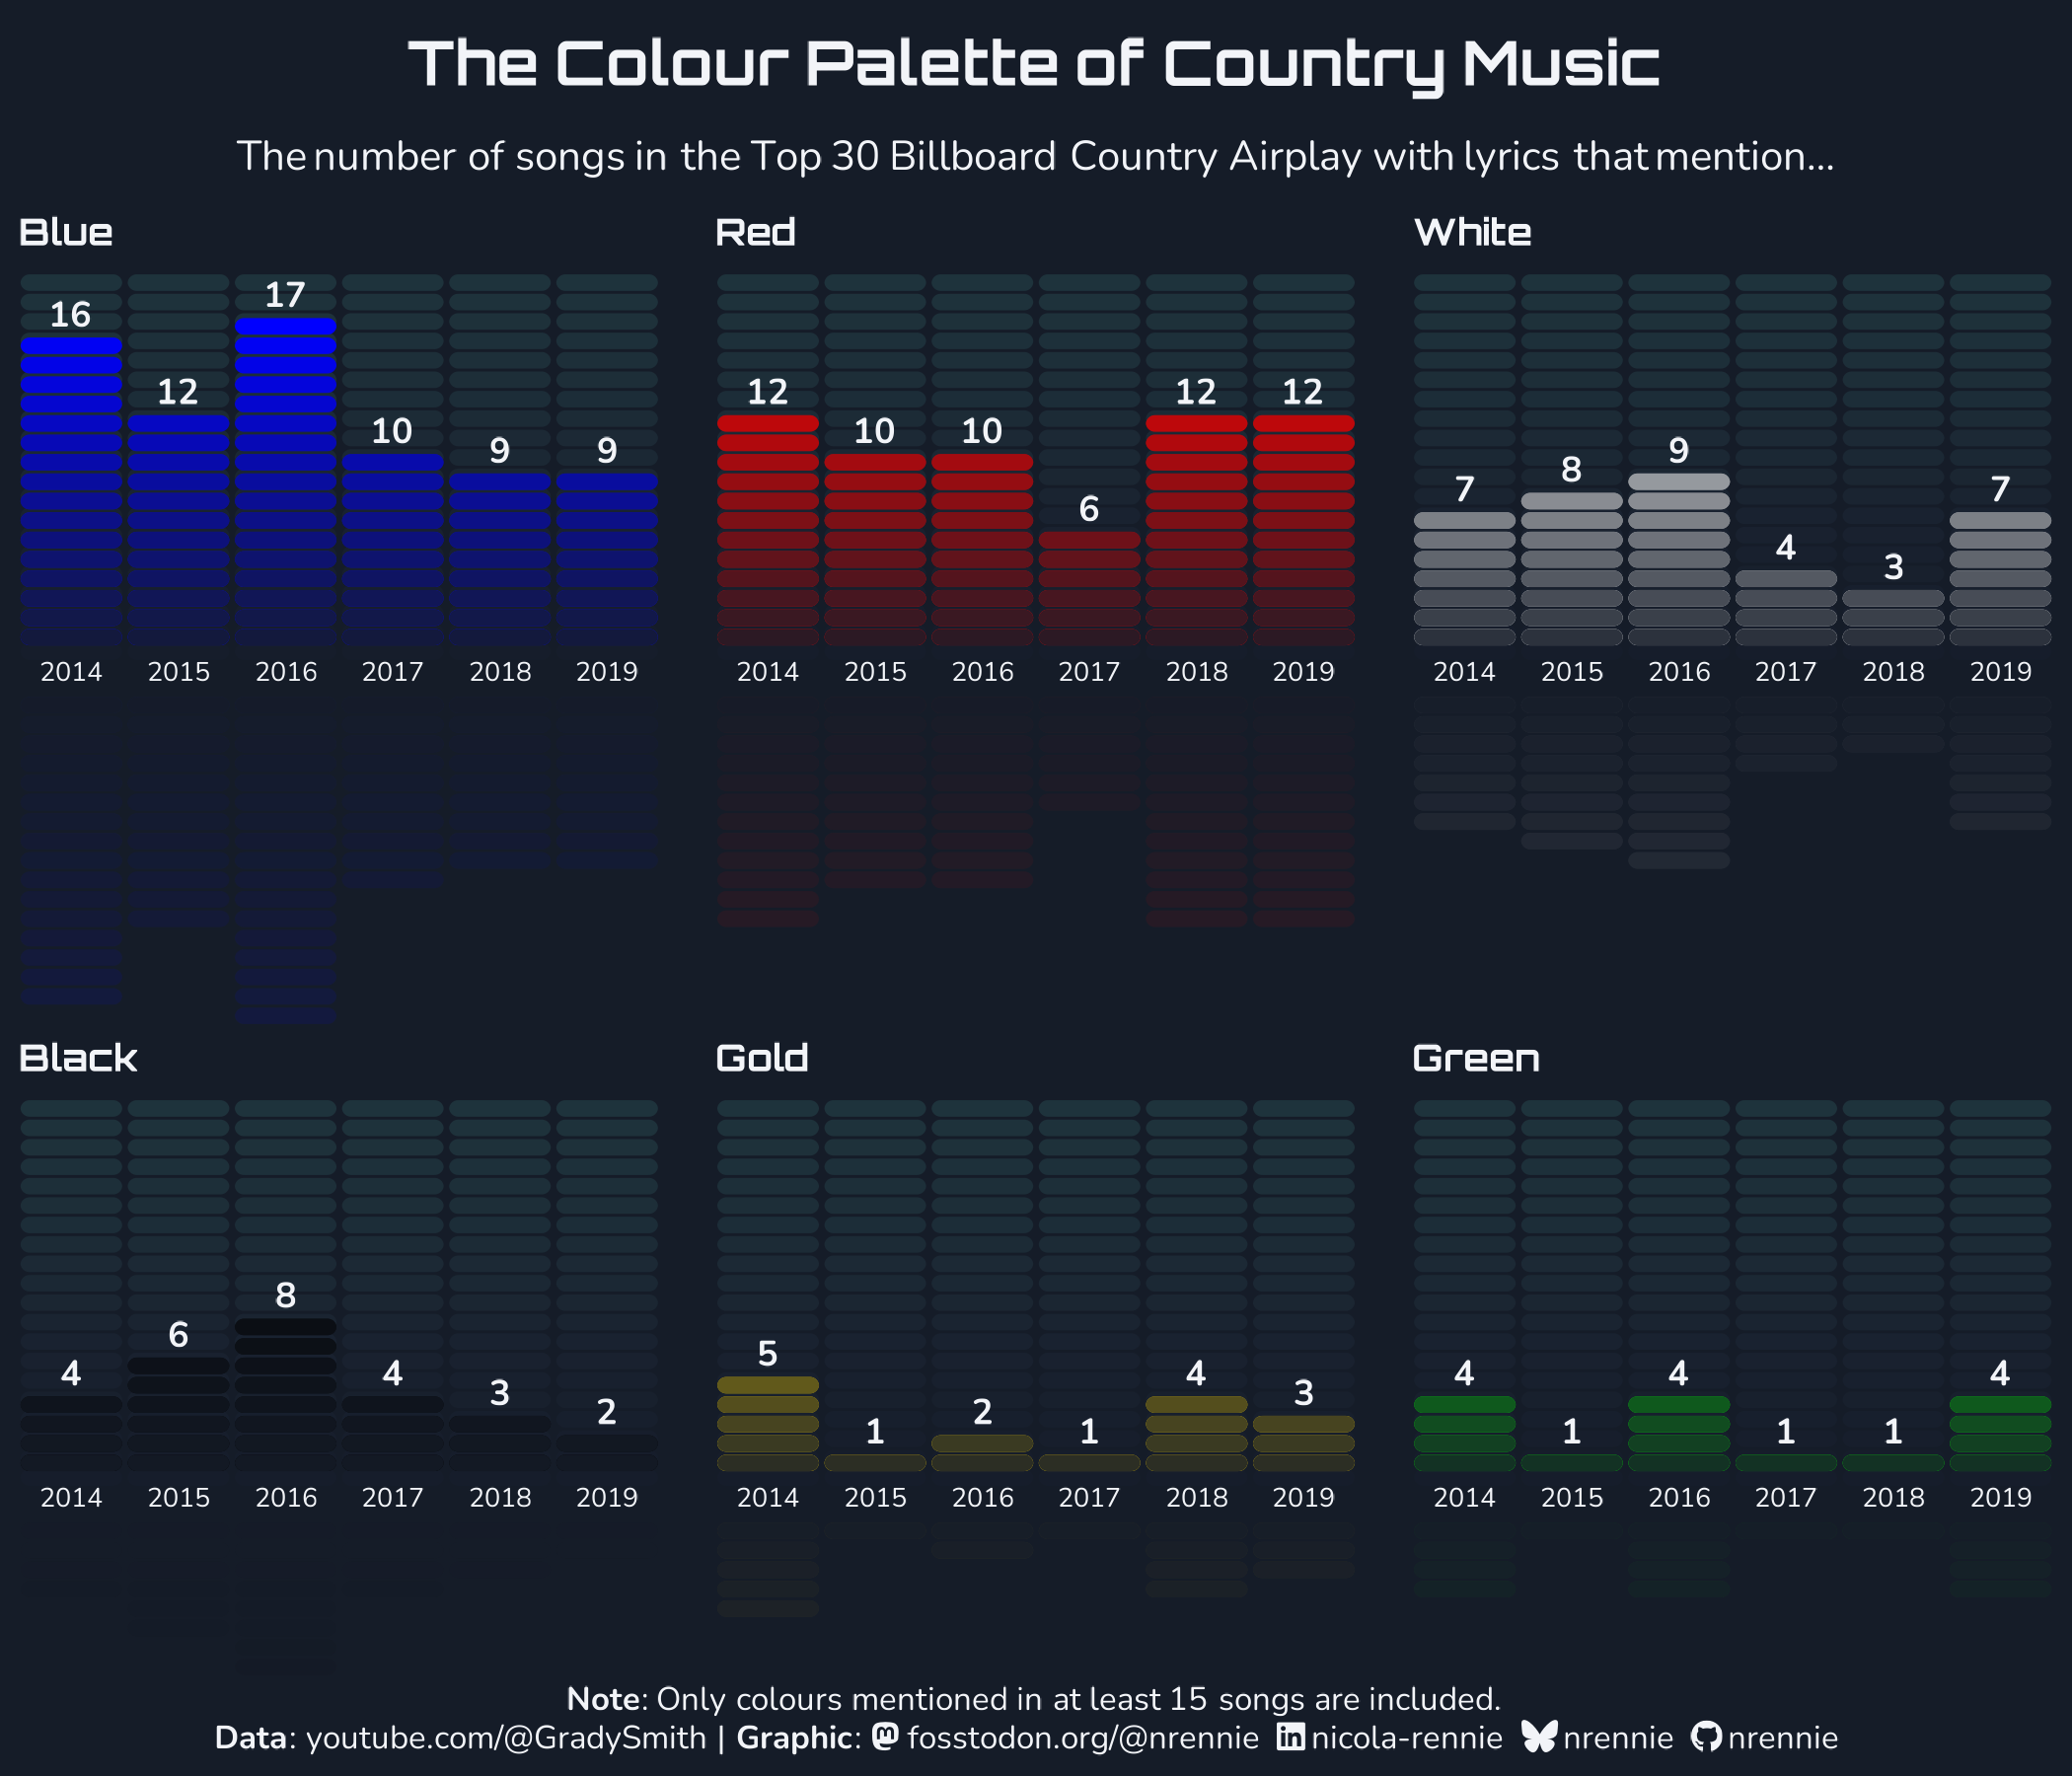

Source code (R):
# Load packages -----------------------------------------------------------

library(tidyverse)
library(showtext)
library(ggtext)
library(nrBrand)
library(glue)
library(ggview)
library(statebins)
library(ggnewscale)
library(tidytext)


# Load data ---------------------------------------------------------------

tuesdata <- tidytuesdayR::tt_load("2026-08-25")
country_lyrics <- tuesdata$country_lyrics
top_all_writers <- tuesdata$top_all_writers
top_primary_writers <- tuesdata$top_primary_writers
top_producers <- tuesdata$top_producers


# Load fonts --------------------------------------------------------------

font_add_google("Orbitron")
font_add_google("Nunito")
showtext_auto()
showtext_opts(dpi = 300)
title_font <- "Orbitron"
body_font <- "Nunito"


# Define colours and fonts-------------------------------------------------

bg_col <- "#151C28"
text_col <- "#F2F4F8"


# Data wrangling ----------------------------------------------------------

# Explore common words
data(stop_words)
all_words <- country_lyrics |>
  select(song, lyrics) %>%
  unnest_tokens(word, lyrics) %>%
  distinct() |>
  anti_join(stop_words, by = "word") |>
  count(word) |>
  arrange(-n)

# Choose colours
cols_in <- colors()[colors() %in% unique(all_words$word)]
all_cols <- country_lyrics |>
  select(year = entered_top_30_in, lyrics) |>
  filter(year > 2013) |> 
  mutate(
    lyrics = str_to_lower(lyrics),
    as_tibble(
      outer(lyrics, cols_in, \(x, y) str_detect(x, paste0("\\b", y, "\\b"))),
      .name_repair = ~cols_in
    )
  ) |>
  pivot_longer(
    cols = -c(year, lyrics),
    values_to = "value",
    names_to = "topic"
  ) |>
  filter(value) |>
  count(topic) |>
  arrange(-n) |>
  filter(n >= 15) |>
  pull(topic)

plot_data <- country_lyrics |>
  select(year = entered_top_30_in, lyrics) |>
  filter(year > 2013) |> 
  mutate(
    lyrics = str_to_lower(lyrics),
    as_tibble(
      outer(lyrics, all_cols, \(x, y) str_detect(x, paste0("\\b", y, "\\b"))),
      .name_repair = ~all_cols
    )
  ) |>
  pivot_longer(
    cols = -c(year, lyrics),
    values_to = "value",
    names_to = "topic"
  ) |>
  filter(value) |>
  group_by(year, topic) |>
  mutate(y = row_number() + 0.75) |>
  ungroup()

max_rows <- ceiling(1 / 5 * (plot_data |>
  count(year, topic) |>
  slice_max(n) |>
  pull(n))) * 5

bg_data <- expand.grid(
  year = sort(unique(plot_data$year)),
  y = 1:max_rows
) |>
  as_tibble()

plot_data$topic <- factor(plot_data$topic,
  levels = all_cols,
  labels = str_to_title(all_cols)
)


# Define text -------------------------------------------------------------

social <- nrBrand::social_caption(
  bg_colour = bg_col,
  icon_colour = text_col,
  font_colour = text_col,
  font_family = body_font
)
title <- "The Colour Palette of Country Music"
st <- "The number of songs in the Top 30 Billboard Country Airplay with lyrics that mention..."
cap <- paste0("**Note**: Only colours mentioned in at least 15 songs are included.<br>", source_caption(source = "youtube.com/@GradySmith", graphic = social, sep = " | "))


# Plot --------------------------------------------------------------------

ggplot() +
  statebins:::geom_rtile(
    data = bg_data,
    mapping = aes(x = year, y = y, fill = y),
    alpha = 0.1,
    radius = grid::unit(2.2, "pt"),
    width = 0.95,
    height = 0.85
  ) +
  scale_fill_gradientn(colours = PrettyCols::prettycols("Ocean")[2:5]) +
  new_scale_fill() +
  # top
  statebins:::geom_rtile(
    data = plot_data,
    mapping = aes(x = year, y = y, fill = topic),
    radius = grid::unit(2.2, "pt"),
    width = 0.95,
    height = 0.85
  ) +
  statebins:::geom_rtile(
    data = plot_data,
    mapping = aes(x = year, y = y, alpha = -y),
    fill = bg_col,
    radius = grid::unit(2.2, "pt"),
    width = 0.95,
    height = 0.85
  ) +
  # bottom
  statebins:::geom_rtile(
    data = plot_data,
    mapping = aes(x = year, y = -y, fill = topic),
    alpha = 0.1,
    radius = grid::unit(2.2, "pt"),
    width = 0.95,
    height = 0.85
  ) +
  statebins:::geom_rtile(
    data = plot_data,
    mapping = aes(x = year, y = -y, alpha = -y),
    fill = bg_col,
    radius = grid::unit(2.2, "pt"),
    width = 0.95,
    height = 0.85
  ) +
  scale_alpha(range = c(0, 0.9)) +
  scale_fill_identity() +
  geom_text(
    data = plot_data |> select(year) |> distinct(),
    mapping = aes(x = year, y = 0, label = year),
    size = 2.3,
    family = body_font,
    colour = text_col
  ) +
  geom_text(
    data = plot_data |> count(year, topic),
    mapping = aes(x = year, y = n + 0.75 + 1, label = n),
    vjust = 0,
    size = 3,
    family = body_font,
    colour = text_col,
    fontface = "bold"
  ) +
  facet_wrap(~topic, ncol = 3) +
  labs(
    title = title,
    subtitle = st,
    caption = cap
  ) +
  coord_cartesian(expand = FALSE, clip = "off") +
  theme_minimal(base_size = 10, base_family = body_font) +
  theme(
    plot.margin = margin(5, 5, 5, 5),
    plot.title.position = "plot",
    plot.caption.position = "plot",
    plot.background = element_rect(fill = bg_col, colour = bg_col),
    panel.background = element_rect(fill = bg_col, colour = bg_col),
    plot.title = element_textbox_simple(
      colour = text_col,
      hjust = 0.5,
      halign = 0.5,
      margin = margin(b = 5, t = 5),
      family = title_font,
      face = "bold",
      size = rel(1.5)
    ),
    plot.subtitle = element_textbox_simple(
      colour = text_col,
      hjust = 0.5,
      halign = 0.5,
      margin = margin(b = 5, t = 5),
      family = body_font
    ),
    plot.caption = element_textbox_simple(
      colour = text_col,
      hjust = 0.5,
      halign = 0.5,
      margin = margin(b = 0, t = -40),
      family = body_font
    ),
    strip.text = element_textbox_simple(
      face = "bold",
      margin = margin(t = 5, b = 5),
      size = rel(0.9),
      colour = text_col,
      family = title_font
    ),
    panel.grid = element_blank(),
    axis.text.x = element_blank(),
    axis.text.y = element_blank(),
    axis.title = element_blank(),
    legend.position = "none",
    panel.spacing.x = unit(1, "lines"),
    panel.spacing.y = unit(0, "lines"),
    strip.clip = "off"
  ) +
  canvas(
    width = 7, height = 6,
    units = "in", bg = bg_col,
    dpi = 300
  ) -> p


# Save --------------------------------------------------------------------

save_ggplot(
  plot = p,
  file = file.path("2026", "2026-08-25", paste0("20260825", ".png"))
)
